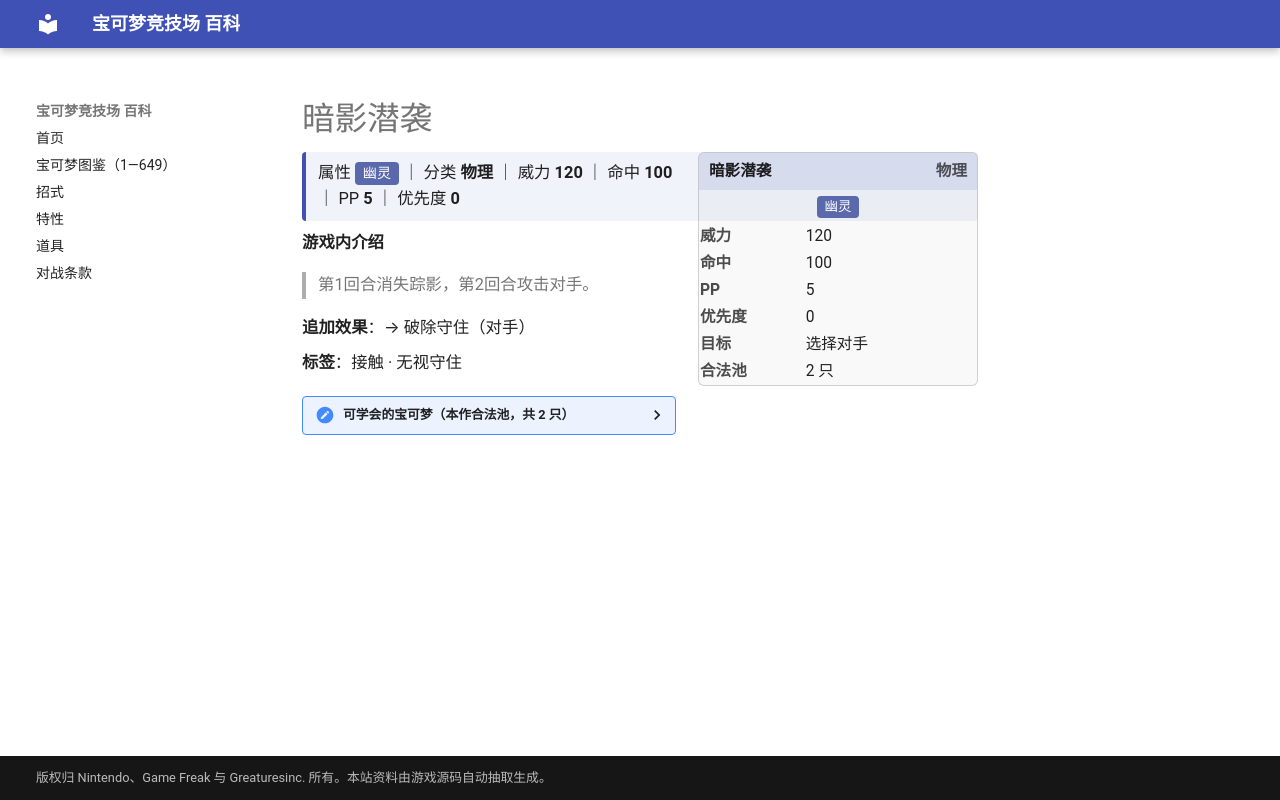

repository: nanmoboys/pkmn-arena-wiki · page: moves/暗影潜袭/index.html · generator: mkdocs

# 暗影潜袭

<div class="infobox">
<div class="ib-h"><span>暗影潜袭</span><span class="ib-no">物理</span></div>
<div class="ib-ty"><span class="tp" style="background:#5A68AC">幽灵</span></div>
<table class="ib-t"><tr><th>威力</th><td>120</td></tr><tr><th>命中</th><td>100</td></tr><tr><th>PP</th><td>5</td></tr><tr><th>优先度</th><td>0</td></tr><tr><th>目标</th><td>选择对手</td></tr><tr><th>合法池</th><td>2 只</td></tr></table></div>
<div class="head-stat">属性 <span class="tp" style="background:#5A68AC">幽灵</span> ｜ 分类 <b>物理</b> ｜ 威力 <b>120</b> ｜ 命中 <b>100</b> ｜ PP <b>5</b> ｜ 优先度 <b>0</b></div>

**游戏内介绍**

> 第1回合消失踪影，第2回合攻击对手。

**追加效果**：→ 破除守住（对手）

**标签**：接触 · 无视守住

<details class="pool"><summary>可学会的宝可梦（本作合法池，共 2 只）</summary>

<p>骑拉帝纳、阿尔宙斯</p>

</details>
